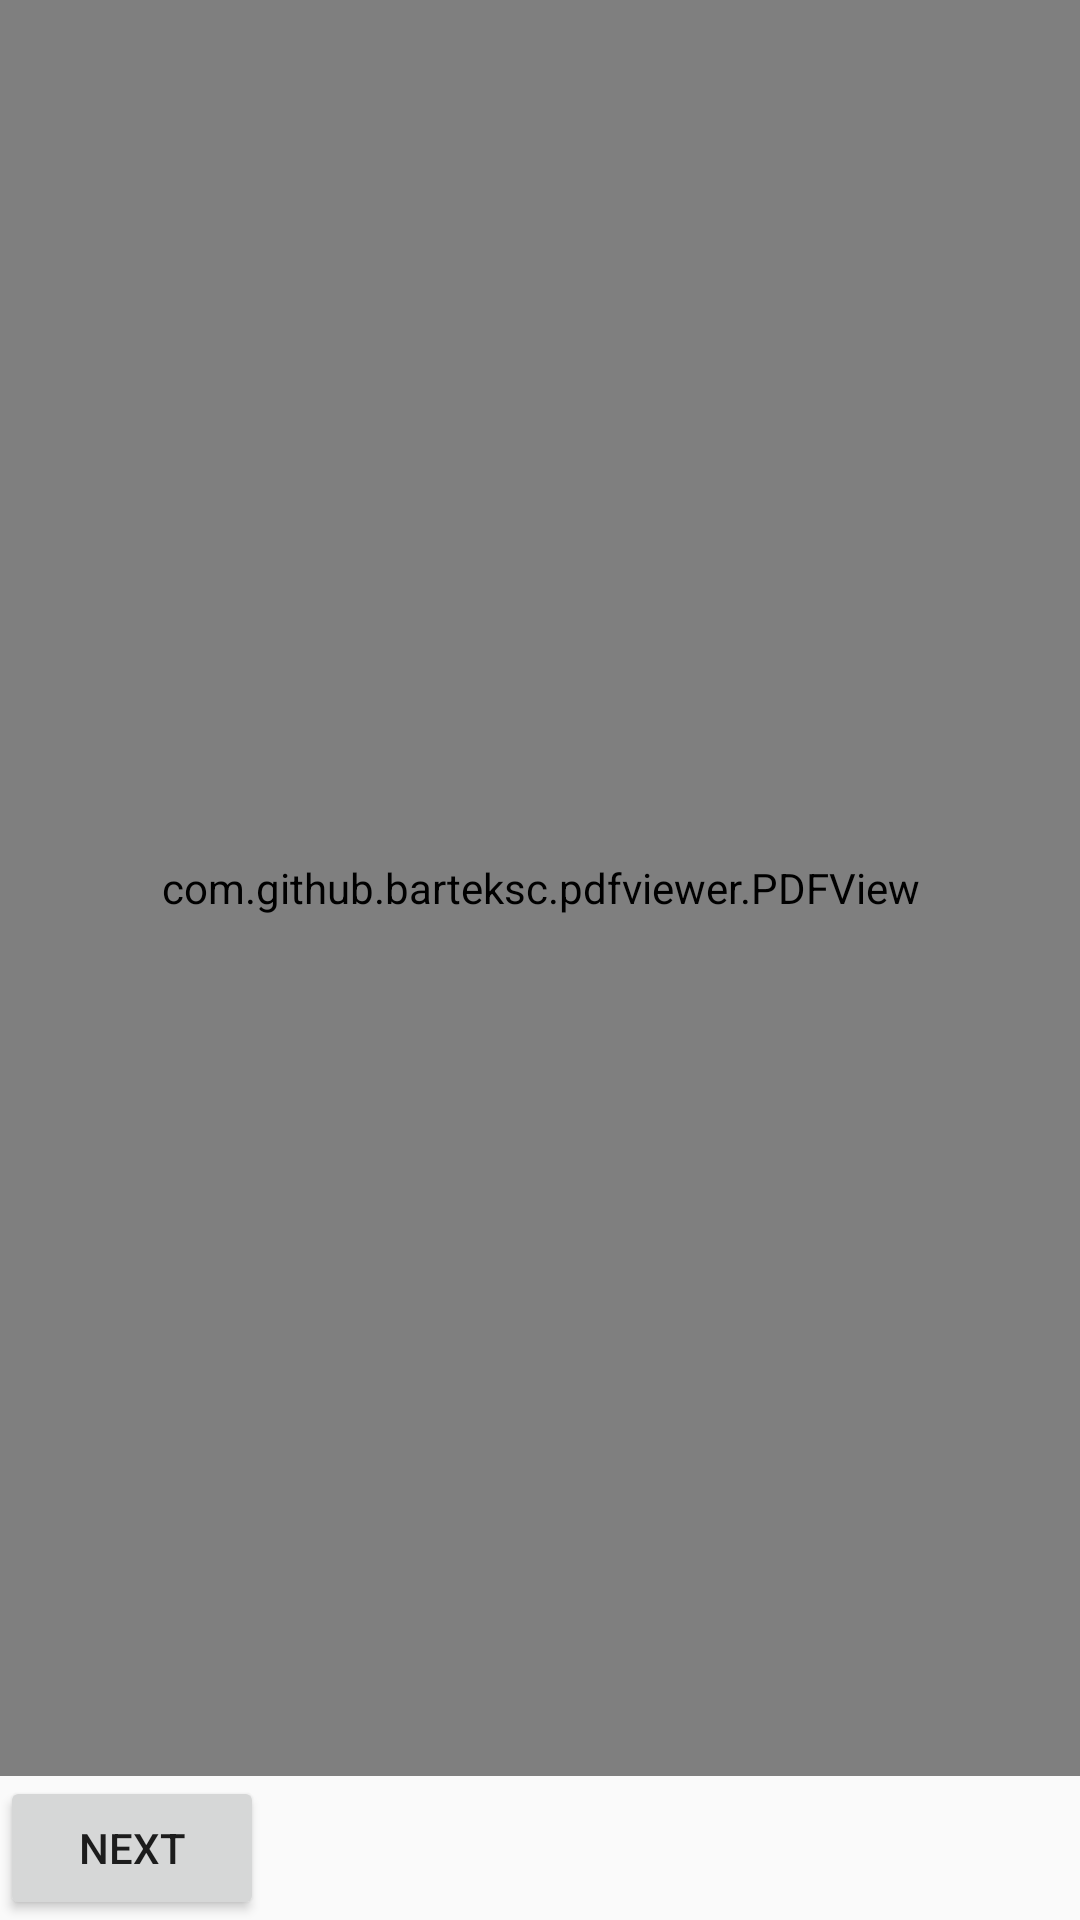

Here is an Android app screen rendered from its layout file. Give the layout XML and the strings, colors and styles it references.
<!-- AndroidManifest.xml: application theme AppTheme -->
<!-- res/layout/activity_pdf_view.xml -->
<?xml version="1.0" encoding="utf-8"?>
<LinearLayout xmlns:android="http://schemas.android.com/apk/res/android"
    xmlns:app="http://schemas.android.com/apk/res-auto"
    xmlns:tools="http://schemas.android.com/tools"
    android:layout_width="match_parent"
    android:layout_height="match_parent"
    android:orientation="vertical"
    tools:context="com.logic.mestv.activity.PdfViewActivity">

    <com.github.barteksc.pdfviewer.PDFView
        android:id="@+id/pdfView"
        android:layout_width="match_parent"
        android:layout_height="match_parent"
        android:layout_weight="0.8"/>

    <LinearLayout
        android:layout_width="match_parent"
        android:layout_height="wrap_content"
        android:orientation="horizontal">

        <Button
            android:id="@+id/next"
            android:layout_width="wrap_content"
            android:layout_height="wrap_content"
            android:text="next" />
    </LinearLayout>

</LinearLayout>
<!-- resources referenced by this layout -->
<resources>
  <style name="AppTheme" parent="@style/Theme.AppCompat.Light.NoActionBar">
          
          <item name="colorPrimary">@color/indigo_500</item>
          <item name="colorPrimaryDark">@color/indigo_700</item>
          <item name="colorAccent">@color/cyan_500</item>
          <item name="android:windowContentOverlay">@null</item>
      </style>
  <color name="indigo_500">#3f51b5</color>
  <color name="indigo_700">#303f9f</color>
  <color name="cyan_500">#00bcd4</color>
</resources>
